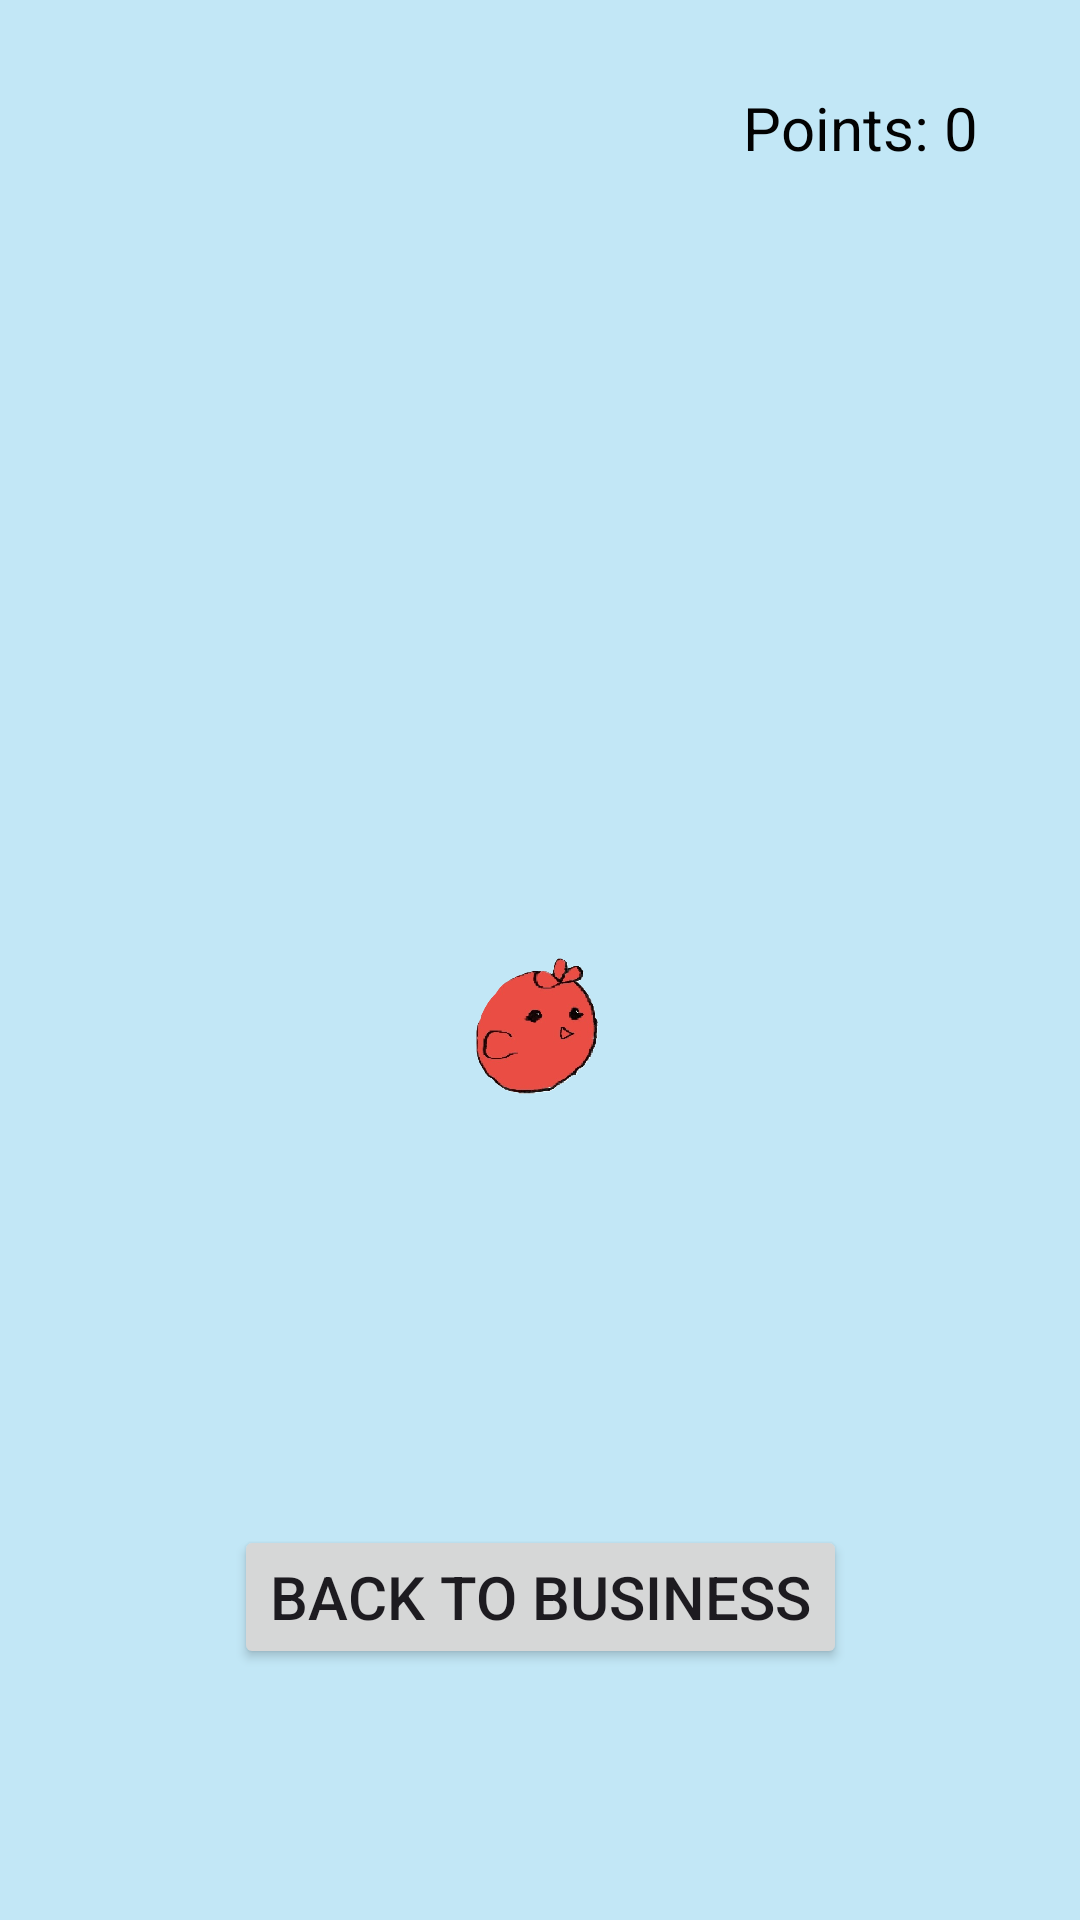

The Android layout XML behind this screen, and the referenced resources:
<!-- AndroidManifest.xml: application theme Theme.SkillDiscounts -->
<!-- res/layout/activity_game.xml -->
<?xml version="1.0" encoding="utf-8"?>
<androidx.constraintlayout.widget.ConstraintLayout xmlns:android="http://schemas.android.com/apk/res/android"
    xmlns:app="http://schemas.android.com/apk/res-auto"
    xmlns:tools="http://schemas.android.com/tools"
    android:id="@+id/gameLayout"
    android:layout_width="match_parent"
    android:layout_height="match_parent"
    android:background="#C2E7F6">

    <TextView
        android:id="@+id/points"
        android:layout_width="wrap_content"
        android:layout_height="wrap_content"
        android:layout_marginTop="29dp"
        android:layout_marginEnd="34dp"
        android:text="Points: 0"
        android:textAlignment="center"
        android:textColor="#020202"
        android:textSize="20sp"
        app:layout_constraintEnd_toEndOf="parent"
        app:layout_constraintTop_toTopOf="parent" />

    <ImageView
        android:id="@+id/bird"
        android:layout_width="75dp"
        android:layout_height="75dp"
        android:layout_marginTop="305dp"
        android:layout_marginStart="5dp"
        android:layout_marginEnd="5dp"
        app:layout_constraintTop_toTopOf="parent"
        app:layout_constraintStart_toStartOf="parent"
        app:layout_constraintEnd_toEndOf="parent"
        android:src="@drawable/game_bird" />

    <TextView
        android:id="@+id/points_message"
        android:layout_width="wrap_content"
        android:layout_height="wrap_content"
        android:layout_marginStart="15dp"
        android:layout_marginBottom="14dp"
        android:text="You got 000 points!"
        android:textAlignment="center"
        android:textColor="#020202"
        android:textSize="20sp"
        android:visibility="invisible"
        app:layout_constraintBottom_toTopOf="@+id/back_button"
        app:layout_constraintStart_toStartOf="@+id/back_button"
        app:layout_constraintTop_toBottomOf="@+id/bird" />

    <TextView
        android:id="@+id/game_over_message"
        android:layout_width="wrap_content"
        android:layout_height="wrap_content"
        android:layout_marginStart="9dp"
        android:text="GAME OVER"
        android:textAlignment="center"
        android:textColor="#020202"
        android:textSize="28sp"
        android:visibility="invisible"
        app:layout_constraintBottom_toTopOf="@+id/points_message"
        app:layout_constraintStart_toStartOf="@+id/points_message" />

    <Button
        android:id="@+id/back_button"
        android:layout_width="wrap_content"
        android:layout_height="wrap_content"
        android:layout_marginBottom="40dp"
        android:text="Back to Business"
        android:textSize="20sp"
        android:visibility="visible"
        app:layout_constraintBottom_toBottomOf="parent"
        app:layout_constraintEnd_toEndOf="parent"
        app:layout_constraintStart_toStartOf="parent"
        app:layout_constraintTop_toBottomOf="@+id/points_message" />
</androidx.constraintlayout.widget.ConstraintLayout>
<!-- resources referenced by this layout -->
<resources>
  <!-- drawable game_bird: png bitmap (drawable, 68822 bytes) -->
  <style name="Theme.SkillDiscounts" parent="Base.Theme.SkillDiscounts" />
  <style name="Base.Theme.SkillDiscounts" parent="Theme.Material3.DayNight.NoActionBar">
          
          
      </style>
</resources>
